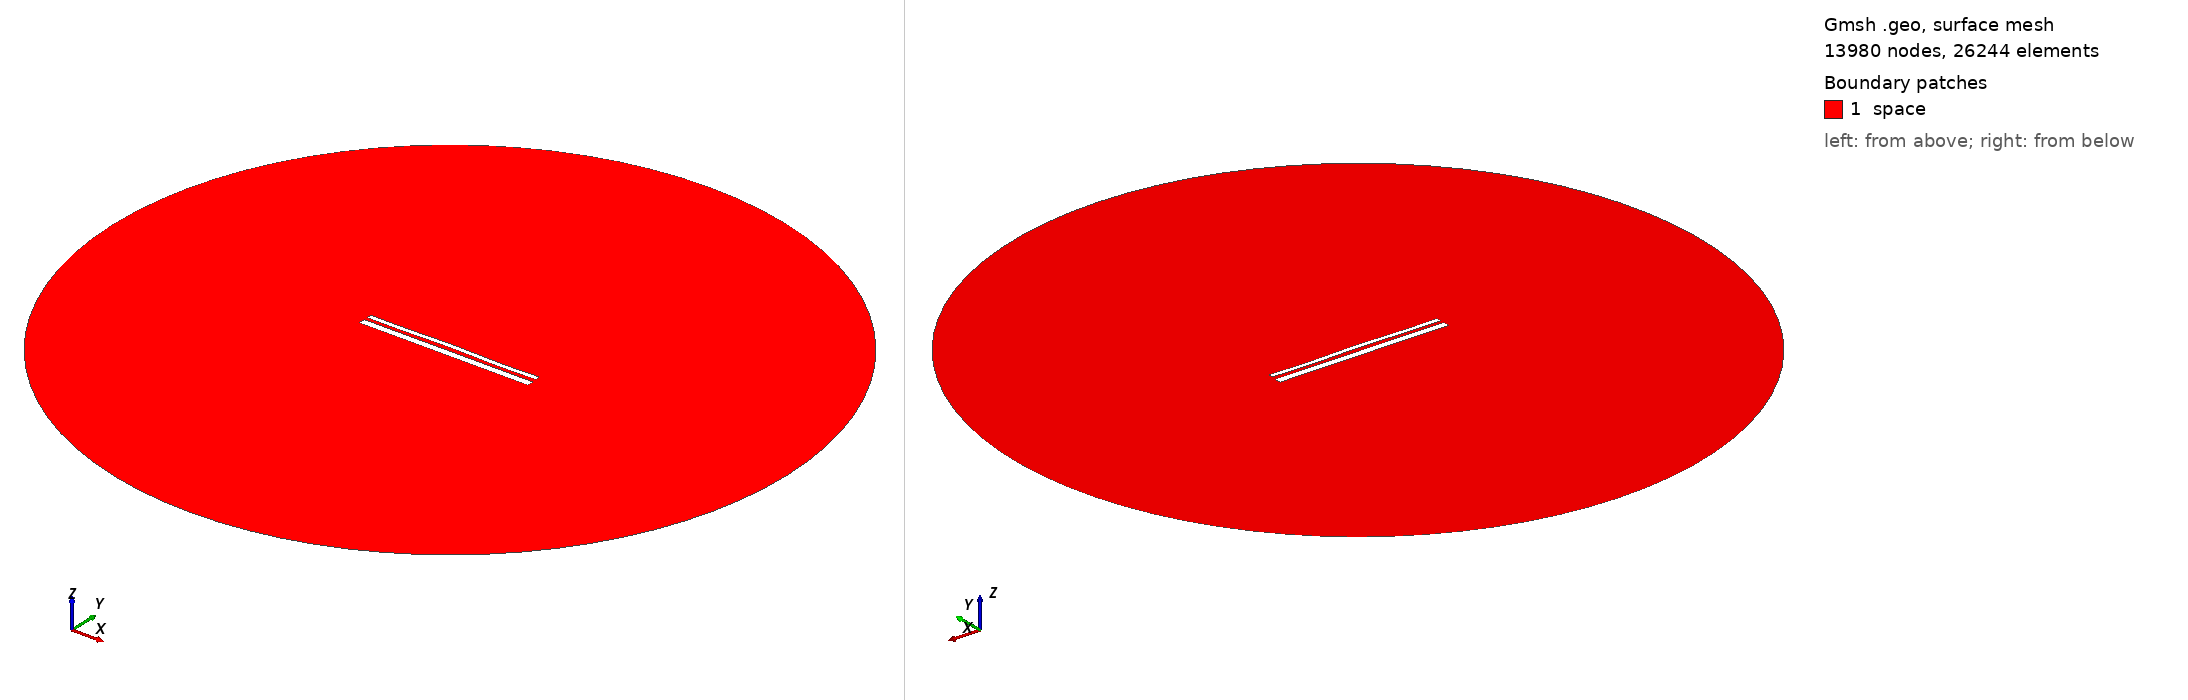

Gmsh geometry script, surface-meshed: 13980 nodes, 26244 surface elements. Boundary patches (legend numbers): 1 space. Left view from above one corner, right view from below the opposite corner. Legend entries are the model's physical surfaces. The drawing asked Gmsh for element sizes between 1% and 20% of the model's largest extent; the script's own settings can give other sizes.

=== 13116.geo (drawn) ===
//---------------------------------------
// Geometry kernel
//---------------------------------------

SetFactory("OpenCASCADE");



//---------------------------------------
// Parameters of the geometry
//---------------------------------------

// Overetch of the upper plate
overetch = 0.5;

// Distance between the plates
distance = 1.5;

// Discretization over the x axis (for the deformation)
nx = 50; 

// Length of the plate
L = 100 - overetch; 

// Number of modes
n = 4; 

// 1st mode coefficient
coeff(1) = 0.15;
beta(1) = 0.596864 * 3.1415926535 / L;

// 2nd mode coefficient
coeff(2) = 0.15;
beta(2) = 1.49418 * 3.1415926535 / L;

// 3rd mode coefficient
coeff(3) = 0.07499999999999998;
beta(3) = 2.50025 * 3.1415926535 / L;

// 4th mode coefficient
coeff(4) = -0.15;
beta(4) = 3.49999 * 3.1415926535 / L;



//---------------------------------------
// Upper plate (deformed rectangle)
//---------------------------------------

// Coordiantes of the upper plate
xmin = -50;
xmax = 50 - overetch;

// Height of the upper plate
yheight = 4 - 2 * overetch;

// Indexes of the points
UpperID[] = {};
LowerID[] = {};
LeftID[] = {};
RightID[] = {};

// Point index
p = 1;

// Horizontal edges
For i In {1:nx}
    x = xmin + (i-1)*(xmax - xmin)/(nx-1);

    y_bottom = distance / 2 + overetch;
    For j In {1:n}
        C = (Cosh(beta(j)*L) + Cos(beta(j)*L)) / (Sinh(beta(j)*L) + Sin(beta(j)*L));
        y_bottom  = y_bottom + coeff(j) * (Cosh(beta(j)*(x+50)) - Cos(beta(j)*(x+50)) - C * (Sinh(beta(j)*(x+50)) - Sin(beta(j)*(x+50))));
    EndFor

    y_top = y_bottom + yheight;

    Point(p) = {x, y_top, 0, 1.0};
    UpperID[i] = p;
    p = p + 1;

    Point(p) = {x, y_bottom, 0, 1.0};
    LowerID[i] = p;
    p = p + 1;
EndFor

// Create point lists
UpperPts[] = {}; LowerPts[] = {};
For i In {1:nx}
  UpperPts[] += {UpperID[i]};
  LowerPts[] += {LowerID[i]};
EndFor

// Build splines
Spline(1) = {UpperPts[]};
Spline(2) = {LowerPts[]};
Line(3) = {LowerPts[nx-1], UpperPts[nx-1]};
Line(4) = {LowerPts[0], UpperPts[0]};

// Build the plane surface
Curve Loop(1) = {2, 3, -1, -4};
Plane Surface(1) = {1};



//---------------------------------------
// Lower plate (rectangle)
//---------------------------------------

// Vertices
Point(1001) = {-50, -1, 0, 1.0};
Point(1002) = { 50, -1, 0, 1.0};
Point(1003) = { 50,  -5, 0, 1.0};
Point(1004) = {-50,  -5, 0, 1.0};

// Edges
Line(5) = {1001, 1002};
Line(6) = {1002, 1003};
Line(7) = {1003, 1004};
Line(8) = {1004, 1001};

// Plane surface
Line Loop(2) = {5, 6, 7, 8};
Plane Surface(2) = {2}; 



//---------------------------------------
// Outer (fictious) boundary
//---------------------------------------

// Points
Point(1005) = {0, 0, 0};       // Center
Point(1006) = {200, 0, 0};     // Start point
Point(1007) = {0, 200, 0};     // 90 degrees
Point(1008) = {-200, 0, 0};    // 180 degrees
Point(1009) = {0, -200, 0};    // 270 degrees

// Circle arcs (each needs start, center, end)
Circle(9) = {1006, 1005, 1007};
Circle(10) = {1007, 1005, 1008};
Circle(11) = {1008, 1005, 1009};
Circle(12) = {1009, 1005, 1006};

// Plane surface for the entire domain
Curve Loop(3) = {9, 10, 11, 12};
Surface(3) = {3};

// Subtract the plates from the whole domain to obtain the actual domain where we want to solve the equations
BooleanDifference{ Surface{3}; Delete; }{ Surface{1}; Surface{2}; Delete; }




//---------------------------------------
// Transfinite Lines/Curves
//---------------------------------------

// Set the number of points on the boundaries
r = 7;

// Plates
Transfinite Curve {1, 2} = 50*r Using Progression 1;
Transfinite Curve {3, 4} = 2*r Using Progression 1;
Transfinite Line {5, 7} = 50*r Using Progression 1;
Transfinite Line {6, 8} = 2*r Using Progression 1;

// Outer boundary
Transfinite Line {9, 10, 11, 12} = 20 Using Progression 1;



//---------------------------------------
// Physical groups
//---------------------------------------                

// Physical curves (boundaries)
Physical Line("force_segment", 10) = {2};
Physical Line("upper_plate", 11) = {1, 3, 4};
Physical Line("lower_plate", 12) = {5, 6, 7, 8};
Physical Line("boundary", 20) = {9, 10, 11, 12};

// Physical Surfaces
Physical Surface("space", 30) = {3};



//---------------------------------------
// 6. Generate the Mesh
//---------------------------------------

// 2D mesh generation
Mesh 2;
